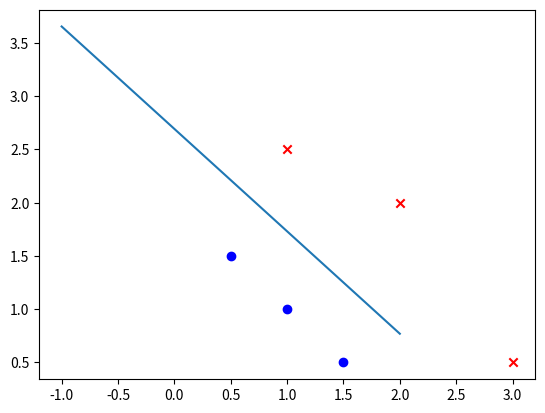

Generate this figure with matplotlib:
import numpy as np
import matplotlib.pyplot as plt # type: ignore
X_train = np.array([[0.5, 1.5], [1,1], [1.5, 0.5], [3, 0.5], [2, 2], [1, 2.5]])
y_train = np.array([0, 0, 0, 1, 1, 1])

def sigmoid(z):
    s=1/(1+np.exp(-z))
    
    return s

def calculate_z(X,w,b):
    z=np.dot(X,w)+b
    return z

def calculate_cost(X,y,w,b):
    cost=0
    m=X.shape[0]

    for i in range(m):
        f_wb_i=sigmoid(calculate_z(X[i],w,b))
        cost+=-1*(y[i]*(np.log(f_wb_i))+((1-y[i])*(np.log(1-f_wb_i))))
    cost=cost/m
    return cost

def calculate_gradient(X,y,w,b):
    m,n=X.shape
    dj_dw=np.zeros((n,))
    dj_db=0

    for i in range(m):
        f_wb_i=sigmoid(calculate_z(X[i],w,b))
        err_i=f_wb_i-y[i]
        for j in range(n):
            dj_dw[j]+=err_i*X[i,j]
        dj_db+=err_i
    
    return dj_dw/m,dj_db/m

def gradient_descent(X,y,w_init,b_init,a,iterations):
    w=w_init
    b=b_init
    for i in range(iterations):
        dj_dw,dj_db=calculate_gradient(X,y,w,b)
        w-=a*dj_dw
        b-=a*dj_db

        if i%1000==0:
            c=calculate_cost(X,y,w,b)
            print(c)
    return w,b
w_init=np.zeros((X_train.shape[1],))
b_init=0

w_f,b_f=gradient_descent(X_train,y_train,w_init,b_init,0.1,10000)

print(w_f,b_f)


def plot(X,y,w,b):
    m,n=X.shape
    for i in range(m):
        
        plt.scatter(X[i,0],X[i,1],marker="o" if y[i]==0 else "x",color="blue" if y[i]==0 else "red")

    x0=np.arange(-1,3)
    x1=(-b-x0*w[1])/w[0]
    plt.plot(x0,x1)
    plt.show()

plot(X_train,y_train,w_f,b_f)

def predict(X,w,b):
    m=X_train.shape[0]
    prediction=[]
    for i in range(m):
        f_wb_i=sigmoid(calculate_z(X[i],w,b))
        prediction.append([f_wb_i,"->",1 if f_wb_i>=0.5 else 0])
    
    return prediction

prediction=predict(X_train,w_f,b_f)
print(prediction)


